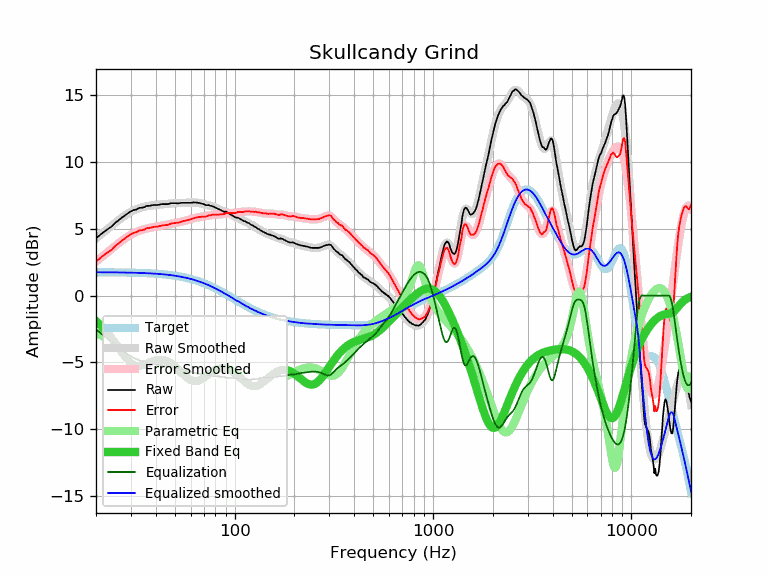

Source data for this figure (header and first rows):
frequency, raw, error, smoothed, error_smoothed, equalization, parametric_eq, equalized_raw, equalized_smoothed, target
20, 4.29, 2.55, 4.28, 2.54, -2.54, -1.92, 1.75, 1.74, 1.74
21, 4.55, 2.81, 4.54, 2.80, -2.80, -2.20, 1.75, 1.74, 1.74
22, 4.79, 3.05, 4.78, 3.04, -3.04, -2.51, 1.75, 1.74, 1.74
23, 4.99, 3.25, 5.01, 3.28, -3.28, -2.84, 1.71, 1.74, 1.74
24, 5.17, 3.43, 5.23, 3.50, -3.50, -3.20, 1.67, 1.74, 1.74
25, 5.45, 3.72, 5.45, 3.71, -3.71, -3.56, 1.74, 1.73, 1.73
26, 5.64, 3.91, 5.64, 3.91, -3.91, -3.92, 1.73, 1.73, 1.73
27, 5.84, 4.11, 5.83, 4.10, -4.10, -4.27, 1.74, 1.73, 1.73
28, 6.01, 4.29, 6.00, 4.27, -4.27, -4.59, 1.74, 1.72, 1.72
29, 6.16, 4.44, 6.14, 4.43, -4.43, -4.85, 1.73, 1.72, 1.72
30, 6.31, 4.60, 6.27, 4.56, -4.56, -5.06, 1.75, 1.71, 1.71
31, 6.41, 4.70, 6.38, 4.67, -4.67, -5.20, 1.74, 1.71, 1.71
32, 6.44, 4.74, 6.47, 4.77, -4.77, -5.27, 1.67, 1.70, 1.70
33, 6.57, 4.87, 6.55, 4.85, -4.85, -5.29, 1.72, 1.70, 1.70
34, 6.58, 4.89, 6.61, 4.92, -4.92, -5.26, 1.66, 1.69, 1.69
35, 6.62, 4.94, 6.65, 4.97, -4.97, -5.19, 1.65, 1.68, 1.68
36, 6.72, 5.05, 6.69, 5.02, -5.02, -5.12, 1.70, 1.67, 1.67
37, 6.72, 5.06, 6.73, 5.06, -5.06, -5.04, 1.66, 1.66, 1.66
38, 6.75, 5.09, 6.75, 5.10, -5.10, -4.96, 1.65, 1.65, 1.65
39, 6.79, 5.14, 6.77, 5.13, -5.13, -4.89, 1.66, 1.64, 1.64
40, 6.79, 5.16, 6.79, 5.16, -5.16, -4.84, 1.63, 1.63, 1.63
41, 6.79, 5.17, 6.81, 5.19, -5.19, -4.81, 1.60, 1.62, 1.62
42, 6.82, 5.21, 6.82, 5.21, -5.21, -4.80, 1.61, 1.61, 1.61
43, 6.85, 5.25, 6.84, 5.24, -5.24, -4.80, 1.61, 1.60, 1.60
44, 6.85, 5.27, 6.85, 5.27, -5.27, -4.83, 1.58, 1.58, 1.58
45, 6.85, 5.28, 6.86, 5.29, -5.29, -4.87, 1.56, 1.57, 1.57
46, 6.85, 5.30, 6.87, 5.32, -5.32, -4.93, 1.53, 1.55, 1.55
47, 6.89, 5.35, 6.89, 5.35, -5.35, -5.01, 1.54, 1.54, 1.54
48, 6.92, 5.40, 6.90, 5.38, -5.38, -5.10, 1.54, 1.52, 1.52
49, 6.92, 5.42, 6.91, 5.40, -5.40, -5.20, 1.52, 1.50, 1.50
50, 6.92, 5.44, 6.91, 5.43, -5.43, -5.31, 1.49, 1.48, 1.48
51, 6.91, 5.45, 6.92, 5.46, -5.46, -5.43, 1.45, 1.46, 1.46
52, 6.91, 5.47, 6.93, 5.48, -5.48, -5.55, 1.43, 1.44, 1.44
53, 6.92, 5.50, 6.93, 5.51, -5.51, -5.67, 1.41, 1.42, 1.42
54, 6.95, 5.55, 6.94, 5.54, -5.54, -5.80, 1.41, 1.40, 1.40
55, 6.95, 5.57, 6.94, 5.57, -5.57, -5.91, 1.38, 1.38, 1.38
56, 6.95, 5.60, 6.95, 5.59, -5.59, -6.03, 1.36, 1.35, 1.35
57, 6.95, 5.62, 6.95, 5.62, -5.62, -6.13, 1.33, 1.33, 1.33
58, 6.95, 5.65, 6.95, 5.66, -5.66, -6.22, 1.29, 1.30, 1.30
59, 6.95, 5.68, 6.96, 5.69, -5.69, -6.29, 1.26, 1.27, 1.27
60, 6.95, 5.71, 6.96, 5.72, -5.72, -6.35, 1.23, 1.24, 1.24
61, 6.96, 5.74, 6.97, 5.75, -5.75, -6.40, 1.21, 1.22, 1.22
62, 6.98, 5.79, 6.97, 5.78, -5.78, -6.43, 1.20, 1.19, 1.19
63, 6.97, 5.81, 6.97, 5.81, -5.81, -6.44, 1.16, 1.16, 1.16
64, 6.97, 5.85, 6.96, 5.84, -5.84, -6.43, 1.13, 1.12, 1.12
65, 6.96, 5.87, 6.95, 5.86, -5.86, -6.41, 1.10, 1.09, 1.09
66, 6.94, 5.88, 6.93, 5.88, -5.88, -6.38, 1.06, 1.06, 1.06
67, 6.92, 5.90, 6.92, 5.89, -5.89, -6.34, 1.03, 1.02, 1.02
68, 6.90, 5.91, 6.89, 5.90, -5.90, -6.29, 1.00, 0.99, 0.99
69, 6.87, 5.92, 6.87, 5.91, -5.91, -6.23, 0.96, 0.95, 0.95
70, 6.84, 5.92, 6.84, 5.93, -5.93, -6.17, 0.91, 0.92, 0.92
71, 6.80, 5.92, 6.82, 5.94, -5.94, -6.10, 0.86, 0.88, 0.88
72, 6.77, 5.93, 6.80, 5.95, -5.95, -6.04, 0.82, 0.84, 0.84
73, 6.77, 5.96, 6.78, 5.97, -5.97, -5.97, 0.80, 0.81, 0.81
74, 6.78, 6.01, 6.76, 5.99, -5.99, -5.90, 0.79, 0.77, 0.77
75, 6.74, 6.01, 6.74, 6.01, -6.01, -5.84, 0.73, 0.73, 0.73
76, 6.71, 6.02, 6.71, 6.02, -6.02, -5.78, 0.69, 0.69, 0.69
77, 6.70, 6.05, 6.69, 6.04, -6.04, -5.72, 0.66, 0.65, 0.65
78, 6.67, 6.06, 6.66, 6.05, -6.05, -5.66, 0.62, 0.61, 0.61
79, 6.63, 6.06, 6.63, 6.06, -6.06, -5.62, 0.57, 0.57, 0.57
... 553 more rows
